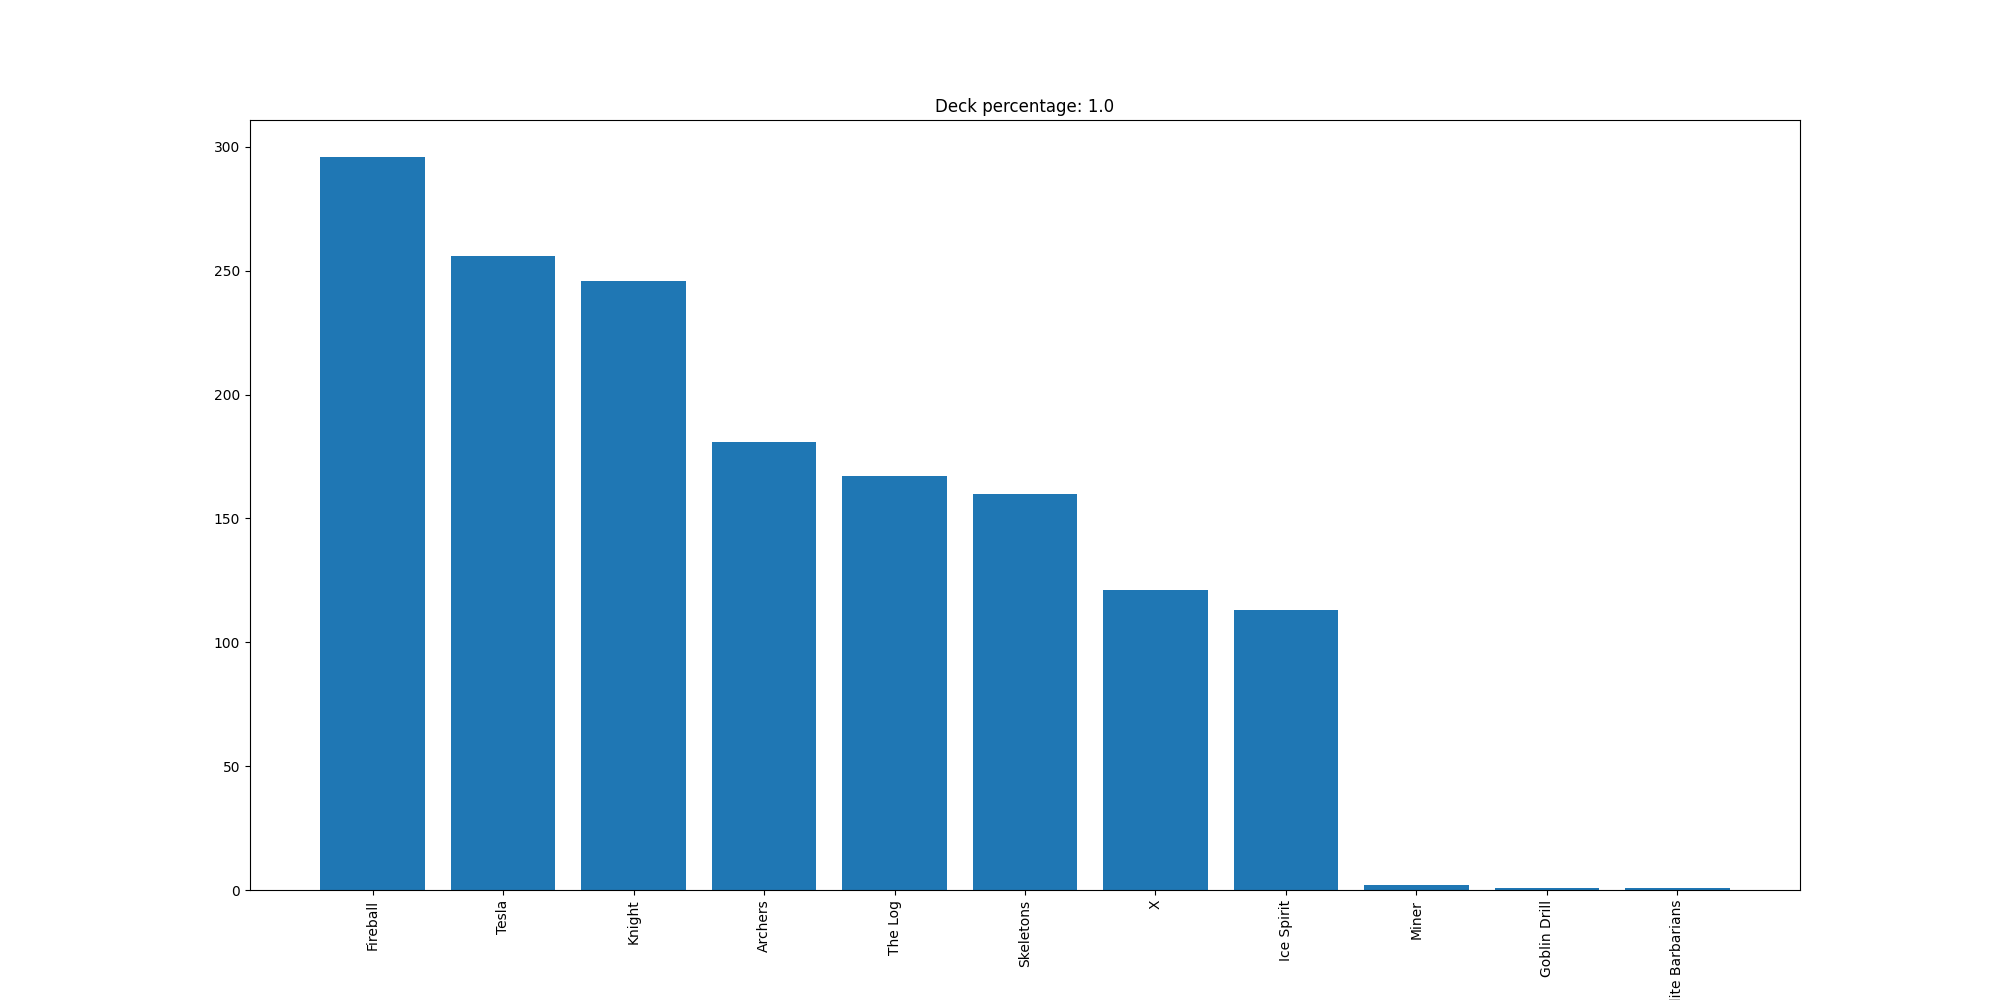

The data file committed next to this chart (first rows):
Fireball, 296
Tesla, 256
Knight, 246
Archers, 181
The Log, 167
Skeletons, 160
X, 121
Ice Spirit, 113
Miner, 2
Goblin Drill, 1
Elite Barbarians, 1
